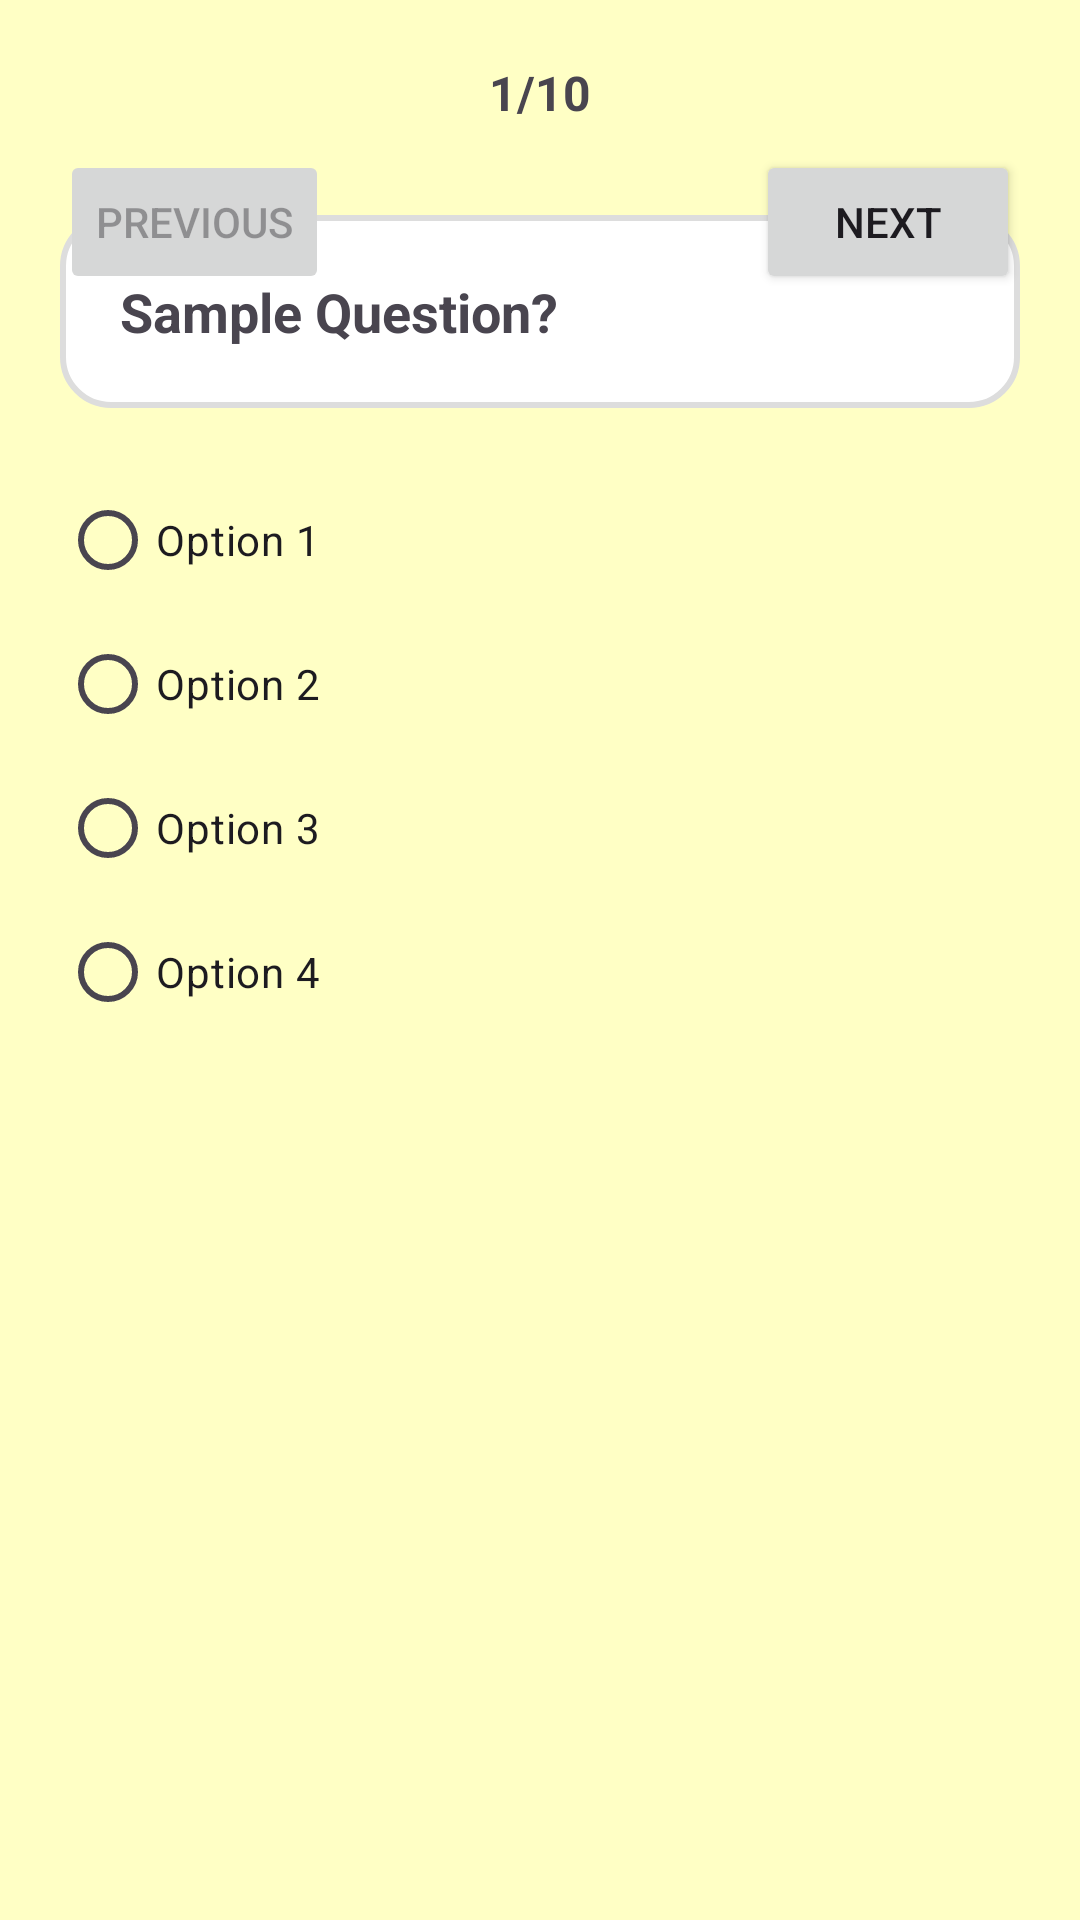

Layout XML and referenced resources for this Android screen:
<!-- AndroidManifest.xml: activity theme Theme.Quizmobileapp -->
<!-- res/layout/activity_quiz.xml -->
<RelativeLayout xmlns:android="http://schemas.android.com/apk/res/android"
    android:layout_width="match_parent"
    android:layout_height="match_parent"
    android:orientation="vertical"
    android:background="@color/quizbg"
    android:padding="20dp">

    
    <TextView
        android:id="@+id/questionNumber"
        android:layout_width="wrap_content"
        android:layout_height="wrap_content"
        android:text="1/10"
        android:textSize="16sp"
        android:textStyle="bold"
        android:layout_centerHorizontal="true"/>

    
    <TextView
        android:id="@+id/questionText"
        android:layout_width="match_parent"
        android:layout_height="wrap_content"
        android:layout_below="@id/questionNumber"
        android:layout_marginTop="30dp"
        android:padding="20dp"
        android:background="@drawable/card_background"
        android:text="Sample Question?"
        android:textSize="18sp"
        android:textStyle="bold"/>

    
    <RadioGroup
        android:id="@+id/optionsGroup"
        android:layout_width="match_parent"
        android:layout_height="wrap_content"
        android:layout_below="@id/questionText"
        android:layout_marginTop="20dp">

        <RadioButton
            android:id="@+id/option1"
            android:layout_width="match_parent"
            android:layout_height="wrap_content"
            android:text="Option 1"/>

        <RadioButton
            android:id="@+id/option2"
            android:layout_width="match_parent"
            android:layout_height="wrap_content"
            android:text="Option 2"/>

        <RadioButton
            android:id="@+id/option3"
            android:layout_width="match_parent"
            android:layout_height="wrap_content"
            android:text="Option 3"/>

        <RadioButton
            android:id="@+id/option4"
            android:layout_width="match_parent"
            android:layout_height="wrap_content"
            android:text="Option 4"/>
    </RadioGroup>

    
    <Button
        android:id="@+id/prevButton"
        android:layout_width="wrap_content"
        android:layout_height="wrap_content"
        android:text="Previous"
        android:layout_alignParentStart="true"
        android:layout_marginTop="30dp"
        android:enabled="false"/>

    <Button
        android:id="@+id/nextButton"
        android:layout_width="wrap_content"
        android:layout_height="wrap_content"
        android:text="Next"
        android:layout_alignParentEnd="true"
        android:layout_marginTop="30dp"/>
</RelativeLayout>
<!-- resources referenced by this layout -->
<resources>
  <color name="quizbg">#FFFFC5</color>
  &gt;&gt;&gt;&gt;&gt;&gt;&gt; 0328631 (splash + Homepage + draft of quiz)
  <!-- drawable card_background (drawable) -->
  <?xml version="1.0" encoding="utf-8"?>
  <shape xmlns:android="http://schemas.android.com/apk/res/android"
      android:shape="rectangle">
  
      <solid android:color="#FFFFFF"/>  
  
      <corners android:radius="16dp"/>  
  
      <padding
          android:left="10dp"
          android:top="10dp"
          android:right="10dp"
          android:bottom="10dp"/>
  
      <stroke
          android:width="2dp"
          android:color="#DDDDDD"/>  
  </shape>
  <style name="Theme.Quizmobileapp" parent="Theme.Material3.Light.NoActionBar">
          <item name="colorPrimary">@color/purple_500</item>
          <item name="colorPrimaryVariant">@color/purple_700</item>
          <item name="colorOnPrimary">@color/circle_bg</item>
          <item name="colorBackground">@color/backgroundcolor</item>
          <item name="android:windowBackground">@color/backgroundcolor</item>
      </style>
  <color name="purple_500">#6200EE</color>
  <color name="purple_700">#3700B3</color>
  <color name="circle_bg">#FFFFFF</color>
  <color name="backgroundcolor">#6F9293</color>
</resources>
